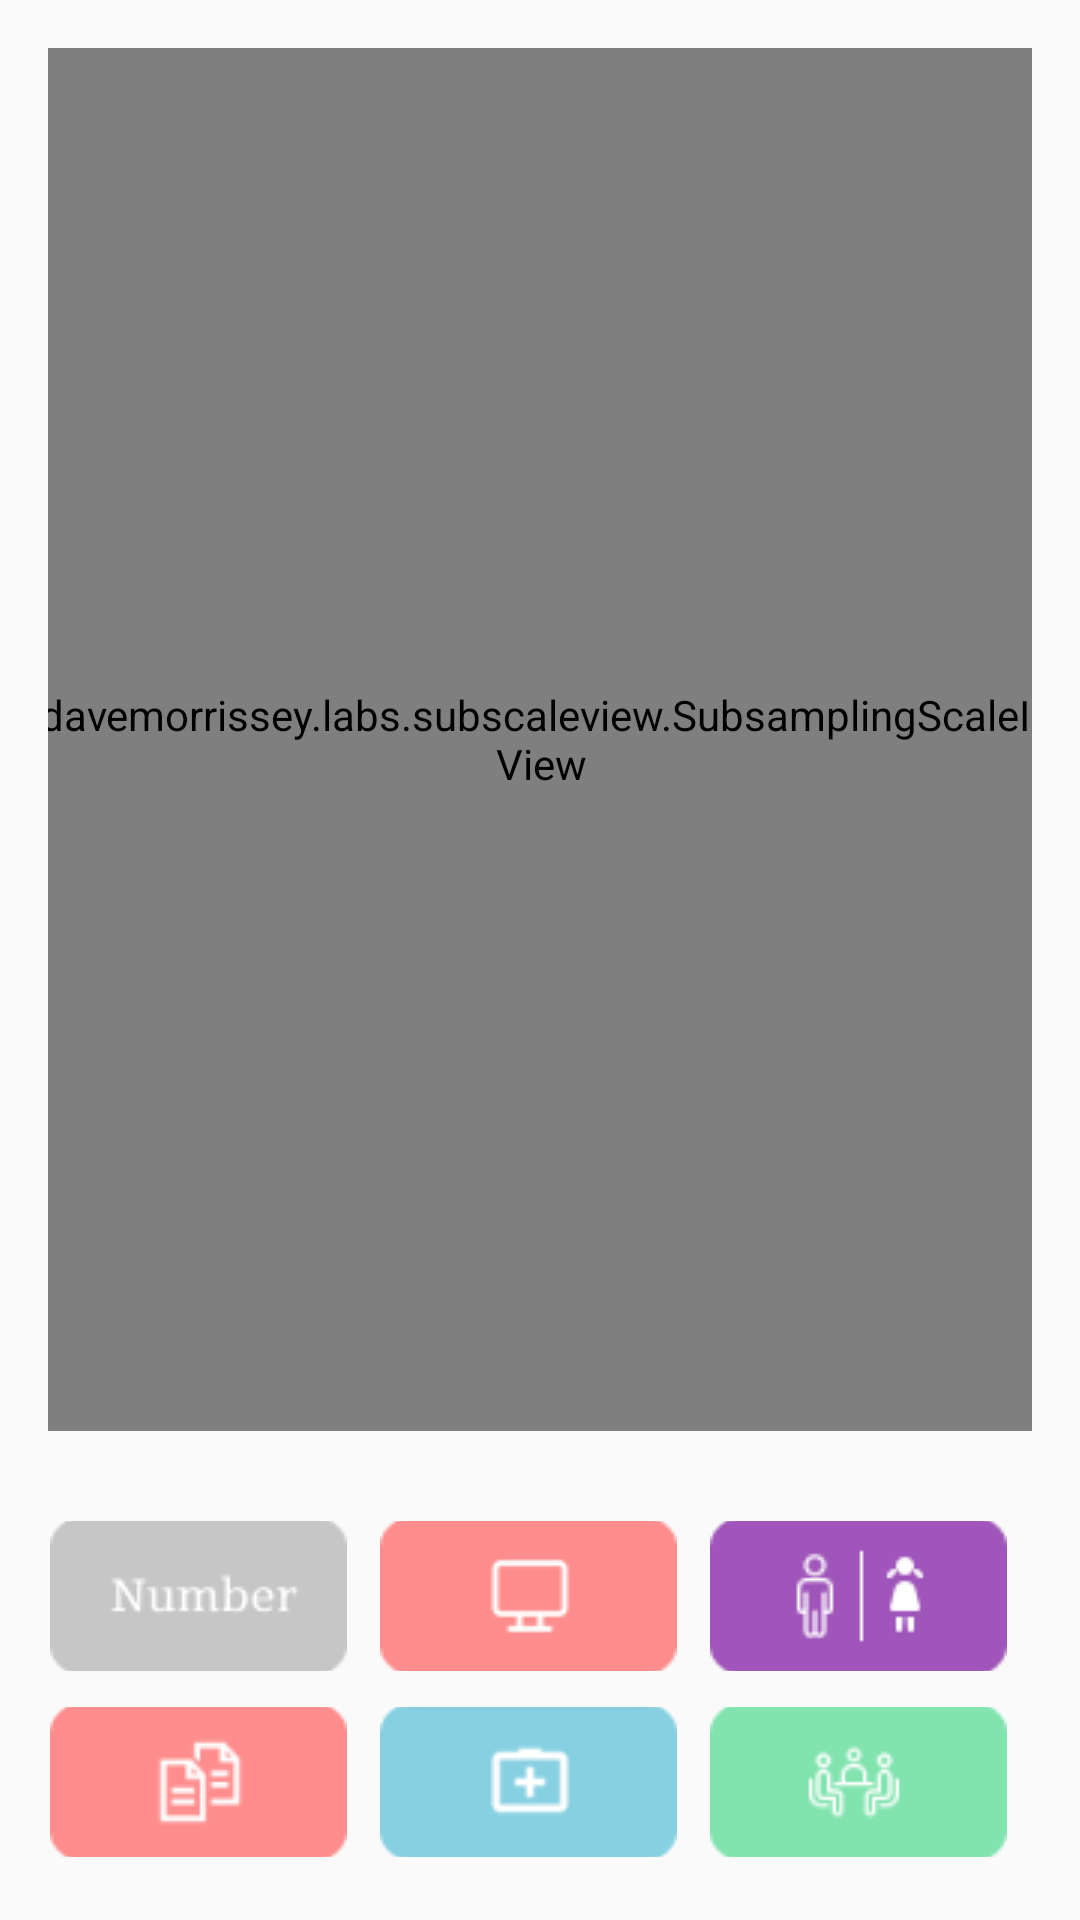

The Android layout XML behind this screen, and the referenced resources:
<!-- AndroidManifest.xml: application theme Theme.AppCompat.Light.NoActionBar -->
<!-- res/layout/activity_thirdfloor.xml -->
<?xml version="1.0" encoding="utf-8"?>
<androidx.constraintlayout.widget.ConstraintLayout xmlns:android="http://schemas.android.com/apk/res/android"
    xmlns:app="http://schemas.android.com/apk/res-auto"
    xmlns:tools="http://schemas.android.com/tools"
    android:layout_width="match_parent"
    android:layout_height="match_parent"
    android:gravity="center"
    android:orientation="vertical"
    android:padding="16dp"
    tools:context=".ThirdfloorActivity">

    <com.davemorrissey.labs.subscaleview.SubsamplingScaleImageView
        android:id="@+id/imageView"
        android:layout_width="404dp"
        android:layout_height="461dp"
        app:layout_constraintEnd_toEndOf="parent"
        app:layout_constraintStart_toStartOf="parent"
        app:layout_constraintTop_toTopOf="parent" />

    <ImageButton
        android:id="@+id/imageButton1"
        android:layout_width="100dp"
        android:layout_height="50dp"
        android:layout_marginTop="30dp"
        android:backgroundTint="#FFFFFF"
        app:layout_constraintStart_toEndOf="@+id/imageButton"
        app:layout_constraintTop_toBottomOf="@+id/imageView"
        app:srcCompat="@drawable/cabinet"
        tools:ignore="MissingConstraints,SpeakableTextPresentCheck,UnknownIdInLayout" />

    <ImageButton
        android:id="@+id/imageButton2"
        android:layout_width="100dp"
        android:layout_height="50dp"
        android:layout_marginStart="10dp"
        android:layout_marginTop="30dp"
        android:backgroundTint="#FFFFFF"
        app:layout_constraintStart_toEndOf="@+id/imageButton1"
        app:layout_constraintTop_toBottomOf="@+id/imageView"
        app:srcCompat="@drawable/technical"
        tools:ignore="MissingConstraints,NotSibling,SpeakableTextPresentCheck,UnknownIdInLayout" />

    <ImageButton
        android:id="@+id/imageButton3"
        android:layout_width="100dp"
        android:layout_height="50dp"
        android:layout_marginStart="10dp"
        android:layout_marginTop="30dp"
        android:backgroundTint="#FFFFFF"
        app:layout_constraintStart_toEndOf="@+id/imageButton2"
        app:layout_constraintTop_toBottomOf="@+id/imageView"
        app:srcCompat="@drawable/toilet"
        tools:ignore="MissingConstraints,NotSibling,SpeakableTextPresentCheck,UnknownIdInLayout" />

    <ImageButton
        android:id="@+id/imageButton4"
        android:layout_width="100dp"
        android:layout_height="50dp"
        android:layout_marginTop="12dp"
        android:backgroundTint="#FFFFFF"
        app:layout_constraintStart_toStartOf="parent"
        app:layout_constraintTop_toBottomOf="@+id/imageButton1"
        app:srcCompat="@drawable/metodical"
        tools:ignore="MissingConstraints,NotSibling,SpeakableTextPresentCheck,UnknownIdInLayout" />

    <ImageButton
        android:id="@+id/imageButton5"
        android:layout_width="100dp"
        android:layout_height="50dp"
        android:layout_marginStart="10dp"
        android:layout_marginTop="12dp"
        android:backgroundTint="#FFFFFF"
        app:layout_constraintStart_toEndOf="@+id/imageButton4"
        app:layout_constraintTop_toBottomOf="@+id/imageButton2"
        app:srcCompat="@drawable/doctor"
        tools:ignore="MissingConstraints,NotSibling,SpeakableTextPresentCheck,UnknownIdInLayout" />

    <ImageButton
        android:id="@+id/imageButton6"
        android:layout_width="100dp"
        android:layout_height="50dp"
        android:layout_marginStart="10dp"
        android:layout_marginTop="12dp"
        android:backgroundTint="#FFFFFF"
        app:layout_constraintStart_toEndOf="@+id/imageButton5"
        app:layout_constraintTop_toBottomOf="@+id/imageButton3"
        app:srcCompat="@drawable/teachers"
        tools:ignore="MissingConstraints,NotSibling,SpeakableTextPresentCheck,UnknownIdInLayout" />

</androidx.constraintlayout.widget.ConstraintLayout>
<!-- resources referenced by this layout -->
<resources>
  <!-- drawable cabinet: png bitmap (drawable, 1244 bytes) -->
  <!-- drawable doctor: png bitmap (drawable, 1049 bytes) -->
  <!-- drawable metodical: png bitmap (drawable, 1177 bytes) -->
  <!-- drawable teachers: png bitmap (drawable, 1800 bytes) -->
  <!-- drawable technical: png bitmap (drawable, 873 bytes) -->
  <!-- drawable toilet: png bitmap (drawable, 1496 bytes) -->
</resources>
